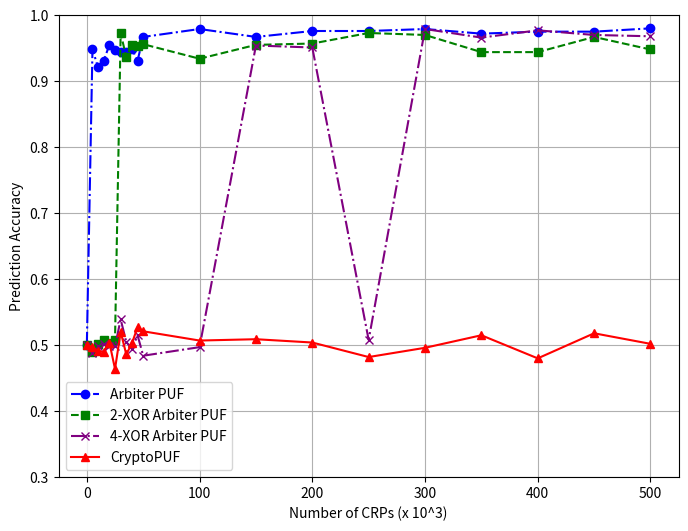

Source code (Python):
import matplotlib.pyplot as plt
import numpy as np

# Original CRP sizes up to 50,000
crp_values = np.array([1, 5000, 10000, 15000, 20000, 25000, 30000, 35000, 40000, 45000, 50000])

# Extend CRP sizes up to 500,000
extended_crp_values = np.concatenate([crp_values, np.array([100000, 150000, 200000, 250000, 300000, 350000, 400000, 450000, 500000])])

# Accuracy scores for Arbiter PUF (including points up to 500,000 CRPs)
arbiter_puf_scores = np.concatenate([np.array([0.5, 0.948, 0.921, 0.931, 0.955, 0.947, 0.944, 0.944, 0.949, 0.931, 0.967]),
                                     np.array([0.979, 0.967, 0.976, 0.976, 0.979, 0.972, 0.975, 0.975, 0.980])])

# Accuracy scores for 2-XOR Arbiter PUF (including points up to 500,000 CRPs)
two_xor_arbiter_puf_scores = np.concatenate([np.array([0.5, 0.49, 0.501, 0.508, 0.504, 0.508, 0.973, 0.936, 0.955, 0.954, 0.956]),
                                             np.array([0.934, 0.955, 0.957, 0.973, 0.970, 0.944, 0.944, 0.967, 0.948])])

# Accuracy scores for 4-XOR Arbiter PUF (including points up to 500,000 CRPs)
four_xor_arbiter_puf_scores = np.concatenate([np.array([0.5, 0.488, 0.498, 0.501, 0.499, 0.498, 0.539, 0.505, 0.494, 0.515, 0.484]),
                                              np.array([0.497, 0.954, 0.951, 0.508, 0.979, 0.966, 0.977, 0.970, 0.968])])

# Accuracy scores for CryptoPUF (including points up to 500,000 CRPs)
crypto_puf_scores = np.concatenate([np.array([0.5, 0.497, 0.491, 0.49, 0.504, 0.464, 0.52, 0.486, 0.503, 0.527, 0.521]),
                                    np.array([0.507, 0.509, 0.504, 0.482, 0.496, 0.515, 0.480, 0.518, 0.502])])

# Plotting the results
plt.figure(figsize=(8, 6))
plt.plot(extended_crp_values / 1000, arbiter_puf_scores, marker='o', linestyle='-.', color='b', label='Arbiter PUF')
plt.plot(extended_crp_values / 1000, two_xor_arbiter_puf_scores, marker='s', linestyle='--', color='g', label='2-XOR Arbiter PUF')
plt.plot(extended_crp_values / 1000, four_xor_arbiter_puf_scores, marker='x', linestyle='-.', color='purple', label='4-XOR Arbiter PUF')
plt.plot(extended_crp_values / 1000, crypto_puf_scores, marker='^', linestyle='-', color='r', label='CryptoPUF')

# Set y-axis range from 0 to 1
plt.ylim(0.3, 1)

# Labels and title
plt.xlabel('Number of CRPs (x 10^3)')
plt.ylabel('Prediction Accuracy')
plt.grid(True)
plt.legend()

# Show the plot
plt.show()
